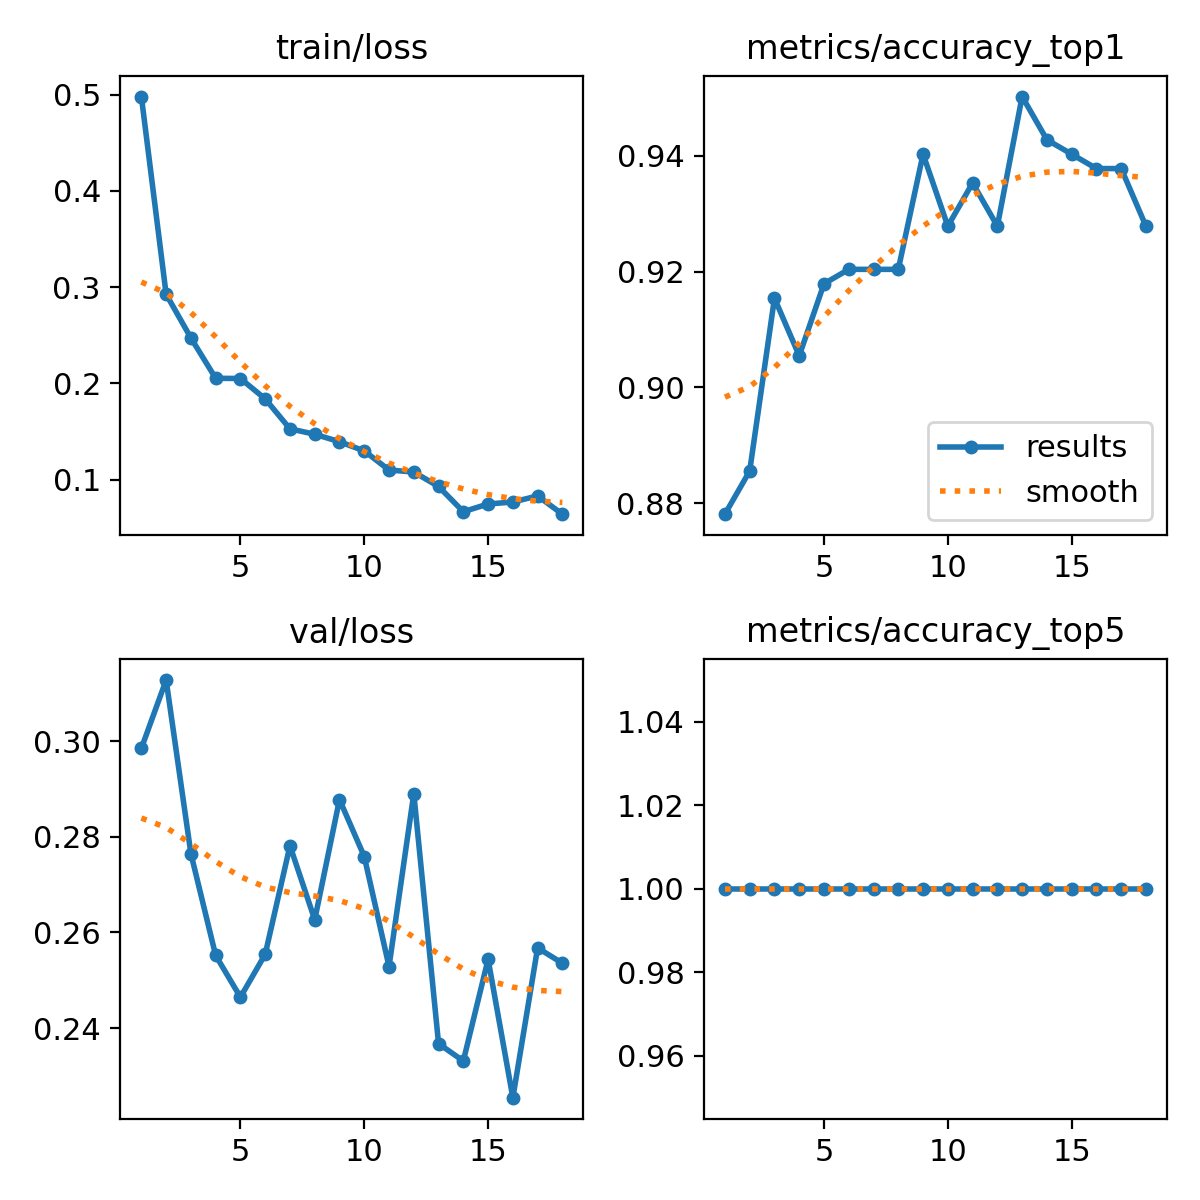

Data behind this chart, as committed beside it:
epoch, time, train/loss, metrics/accuracy_top1, metrics/accuracy_top5, val/loss, lr/pg0, lr/pg1, lr/pg2
1, 1017, 0.4979, 0.8781, 1, 0.2985, 0.000551, 0.000551, 0.000551
2, 2023, 0.2926, 0.8856, 1, 0.3128, 0.001052, 0.001052, 0.001052
3, 3040, 0.2473, 0.9154, 1, 0.2765, 0.001498, 0.001498, 0.001498
4, 4053, 0.2054, 0.9055, 1, 0.2552, 0.001419, 0.001419, 0.001419
5, 5063, 0.2051, 0.9179, 1, 0.2465, 0.001337, 0.001337, 0.001337
6, 6072, 0.184, 0.9204, 1, 0.2554, 0.001254, 0.001254, 0.001254
7, 7085, 0.1529, 0.9204, 1, 0.2781, 0.001172, 0.001172, 0.001172
8, 8101, 0.1473, 0.9204, 1, 0.2626, 0.001089, 0.001089, 0.001089
9, 9155, 0.1395, 0.9403, 1, 0.2878, 0.001007, 0.001007, 0.001007
10, 10185, 0.13, 0.9279, 1, 0.2759, 0.0009244, 0.0009244, 0.0009244
11, 11204, 0.1101, 0.9353, 1, 0.2529, 0.0008418, 0.0008418, 0.0008418
12, 12241, 0.108, 0.9279, 1, 0.289, 0.0007593, 0.0007593, 0.0007593
13, 13280, 0.09303, 0.9503, 1, 0.2367, 0.0006768, 0.0006768, 0.0006768
14, 14315, 0.06683, 0.9428, 1, 0.2331, 0.0005943, 0.0005943, 0.0005943
15, 15357, 0.07488, 0.9403, 1, 0.2544, 0.0005118, 0.0005118, 0.0005118
16, 16396, 0.07689, 0.9378, 1, 0.2254, 0.0004293, 0.0004293, 0.0004293
17, 17431, 0.08324, 0.9378, 1, 0.2568, 0.0003467, 0.0003467, 0.0003467
18, 18455, 0.06428, 0.9279, 1, 0.2535, 0.0002642, 0.0002642, 0.0002642
